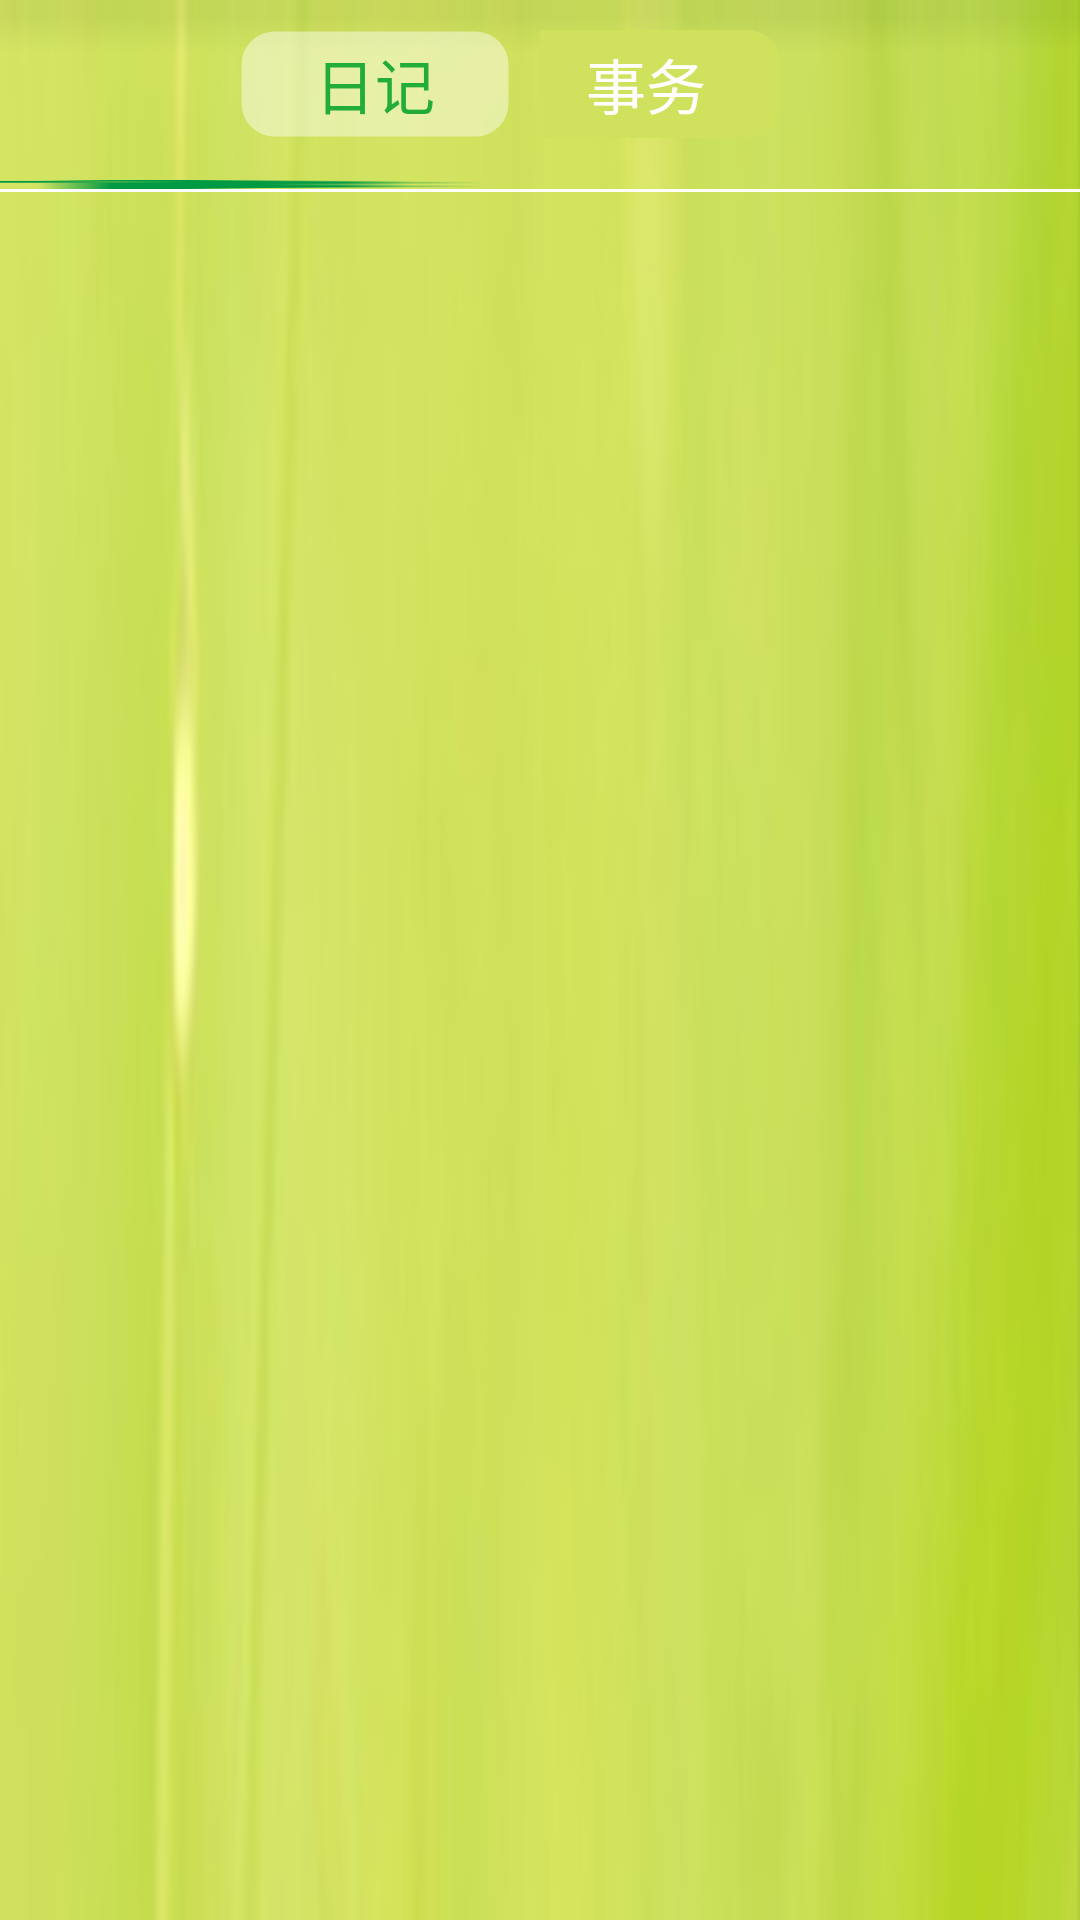

Reconstruct the res/layout file that produces this screen, plus the resources it refers to.
<!-- AndroidManifest.xml: application theme AppTheme -->
<!-- res/layout/activity_main_tab.xml -->
<?xml version="1.0" encoding="utf-8"?>
<LinearLayout xmlns:android="http://schemas.android.com/apk/res/android"
    xmlns:tools="http://schemas.android.com/tools"
    android:layout_width="match_parent"
    android:layout_height="wrap_content"
    android:orientation="vertical" 
    android:background="@drawable/biaoti"
>
    

    <LinearLayout
        android:id="@+id/id_switch_tab_ll"
        android:layout_width="match_parent"
        android:layout_height="wrap_content"
        android:orientation="horizontal" 
        android:baselineAligned="false"
        >

        <LinearLayout
            android:id="@+id/id_tab_dinary_ll"
            android:layout_width="match_parent"
            android:layout_height="60dp"
            android:layout_weight="1"
            android:background="@drawable/guide_round_selector"
  android:clickable="true"
            android:gravity="left"
            android:orientation="horizontal"
            android:saveEnabled="false" >

            <TextView
                android:id="@+id/id_dinary_tv"
      android:layout_width="90dp"
                android:layout_height="36dp"
                android:gravity="center"
                android:layout_marginTop="10dp"
                android:background="@drawable/white_background"
                android:text="日记"
                android:layout_marginBottom="10dp"
                android:textColor="#22ac38"
       android:layout_marginLeft="80dp"
                android:textSize="20dip" />

        </LinearLayout>

        <LinearLayout
            android:id="@+id/id_tab_note_ll"
            android:layout_width="match_parent"
            android:layout_height="60dp"
            android:layout_weight="1"
            android:background="@drawable/guide_round_selector"
            android:clickable="true"
            android:gravity="left"
            android:orientation="horizontal"
            android:saveEnabled="false" >

            <TextView
                android:id="@+id/id_note_tv"
                android:layout_width="90dp"
                android:layout_height="36dp"
                android:gravity="center"
                android:layout_marginTop="10dp"
                android:layout_marginBottom="10dp"
                android:layout_marginLeft="-10dp"
                android:text="事务"
                android:textColor="#FFFFFF"
                android:textSize="20dip" 
                android:layout_marginRight="80dp"
                android:background="@drawable/blue_background"/>
        </LinearLayout>

    </LinearLayout>

    <ImageView
        android:id="@+id/id_tab_line_iv"
        android:layout_width="200dp"
        android:layout_height="3dp"
        android:contentDescription="tab"
        android:background="@drawable/tab_selected_pressed_holo_9" >
    </ImageView>

    <View
        android:layout_width="match_parent"
        android:layout_height="1dp"
        android:background="#FFFFFF" />

</LinearLayout>
<!-- resources referenced by this layout -->
<resources>
  <!-- drawable biaoti: png bitmap (drawable-mdpi, 15456 bytes) -->
  <!-- drawable blue_background (drawable-mdpi) -->
  <?xml version="1.0" encoding="utf-8"?>
  <selector xmlns:android="http://schemas.android.com/apk/res/android" >
      
      <item android:state_pressed="false">
          <shape >
              <corners android:radius="11dp"/>
              <solid android:color="#d0e15d"/>
              <stroke android:width="1dp" android:color="#d0e15d"/>
          </shape>
      </item>
      
  </selector>
  <!-- drawable guide_round_selector (drawable-mdpi) -->
  <?xml version="1.0" encoding="UTF-8"?>
  <selector 
    xmlns:android="http://schemas.android.com/apk/res/android">
      <item android:state_enabled="true" android:drawable="@drawable/tab_guide_round_enabled" />
      <item android:state_enabled="false" android:drawable="@drawable/tab_guide_round_disabled" />
  </selector>
  <!-- drawable tab_selected_pressed_holo_9: png bitmap (drawable-xhdpi, 2867 bytes) -->
  <!-- drawable white_background (drawable-mdpi) -->
  <?xml version="1.0" encoding="utf-8"?>
  <selector xmlns:android="http://schemas.android.com/apk/res/android" >
      
      <item android:state_pressed="false">
          <shape >
              <corners android:radius="11dp"/>
              <solid android:color="#70FFFFFF"/>
              <stroke android:width="1dp" android:color="#00FFFFFF"/>
          </shape>
      </item>
      
  </selector>
  <style name="AppTheme" parent="AppBaseTheme">
          
          <item name="android:actionBarStyle">@style/ActionBar_Style</item>
      </style>
  <style name="AppBaseTheme" parent="android:Theme.Light">
          
      </style>
  <style name="ActionBar_Style" parent="@android:style/Widget.ActionBar">
          <item name="android:background">@drawable/biaoti</item>
      </style>
</resources>
